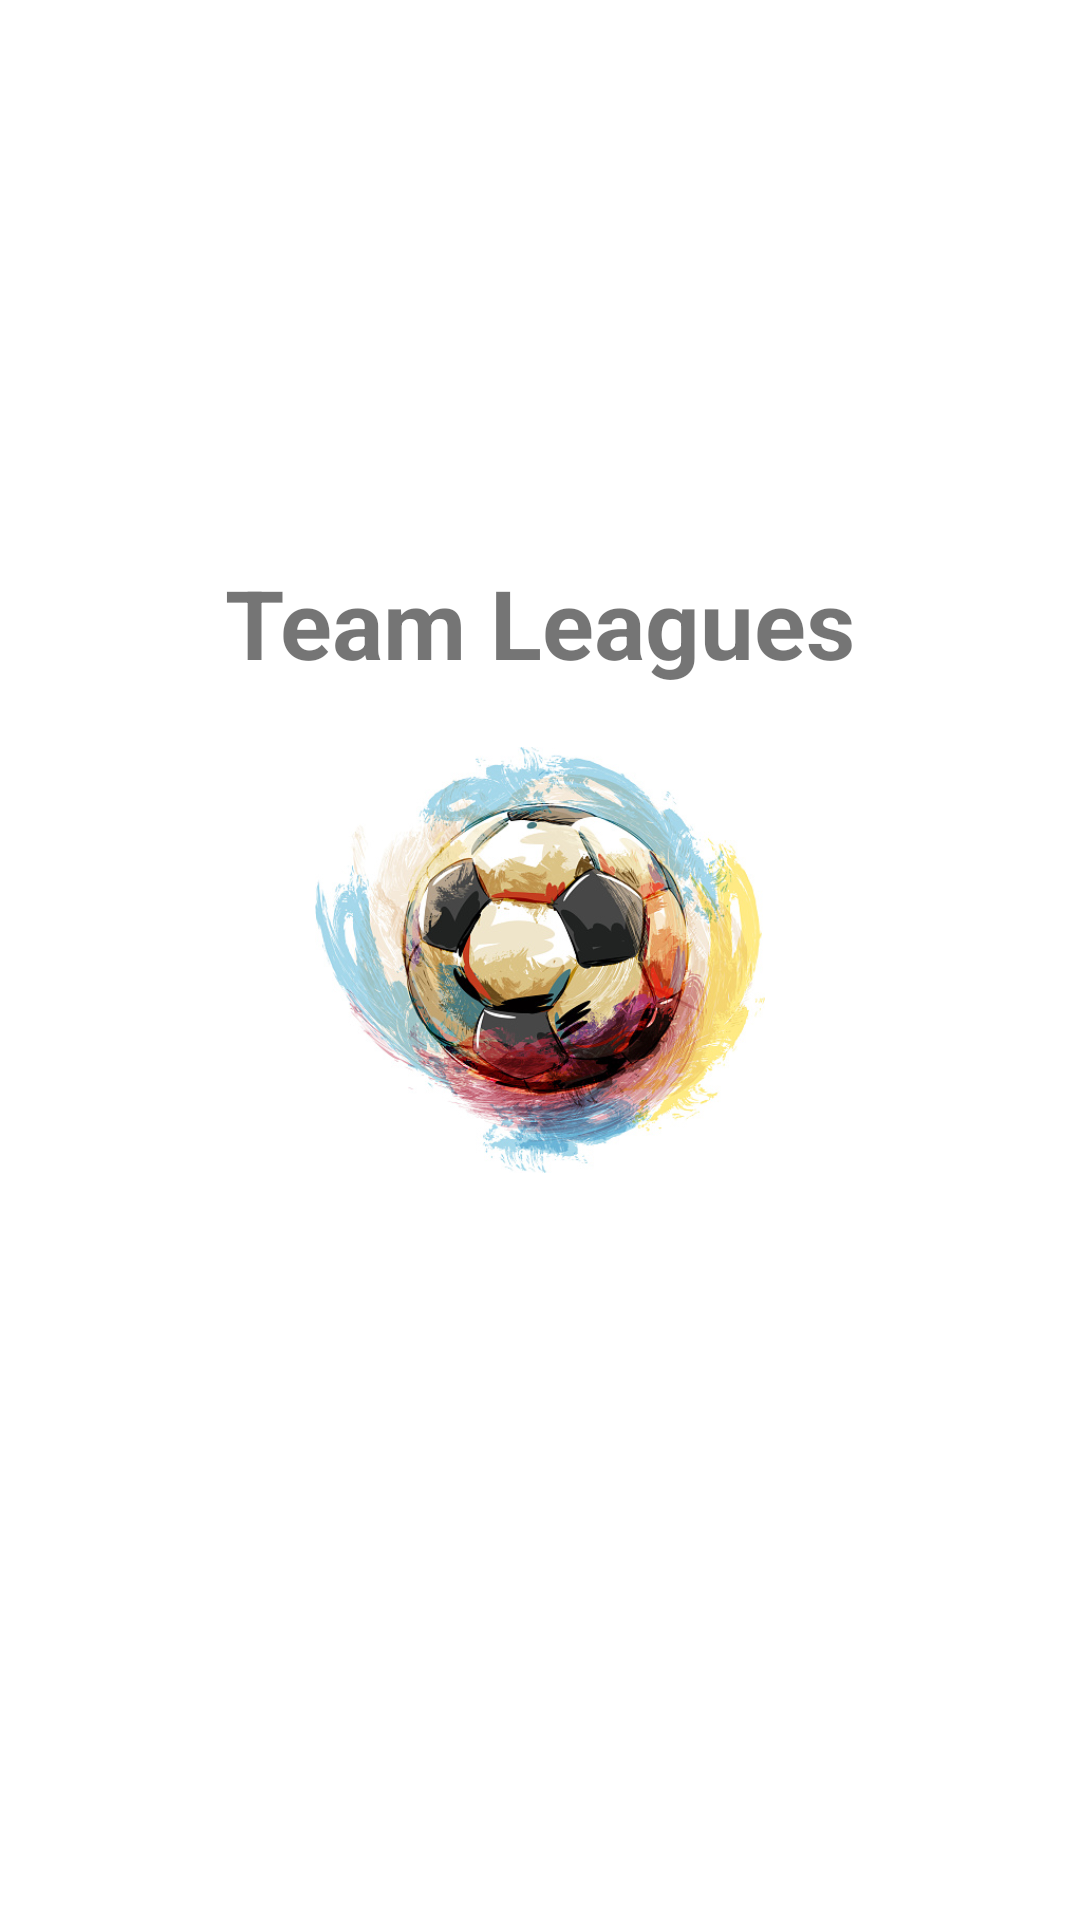

Here is an Android app screen rendered from its layout file. Give the layout XML and the strings, colors and styles it references.
<!-- AndroidManifest.xml: application theme Theme.Soccerteamleagueapp -->
<!-- res/layout/activity_splash_screen.xml -->
<?xml version="1.0" encoding="utf-8"?>
<androidx.constraintlayout.widget.ConstraintLayout xmlns:android="http://schemas.android.com/apk/res/android"
    xmlns:app="http://schemas.android.com/apk/res-auto"
    xmlns:tools="http://schemas.android.com/tools"
    android:layout_width="match_parent"
    android:layout_height="match_parent"
    tools:context=".presentation.SplashScreen">

    <TextView
        android:layout_width="wrap_content"
        android:layout_height="wrap_content"
        android:textStyle="bold"
        android:textSize="32sp"
        android:text="@string/app_name"
        android:layout_marginBottom="16dp"
        app:layout_constraintStart_toStartOf="parent"
        app:layout_constraintEnd_toEndOf="parent"
        app:layout_constraintBottom_toTopOf="@id/image_splash"/>

    <ImageView
        android:id="@+id/image_splash"
        android:layout_width="150dp"
        android:layout_height="150dp"
        android:src="@drawable/futbol"
        app:layout_constraintStart_toStartOf="parent"
        app:layout_constraintTop_toTopOf="parent"
        app:layout_constraintEnd_toEndOf="parent"
        app:layout_constraintBottom_toBottomOf="parent"/>

</androidx.constraintlayout.widget.ConstraintLayout>
<!-- resources referenced by this layout -->
<resources>
  <!-- drawable futbol: jpg bitmap (drawable, 126410 bytes) -->
  <string name="app_name">Team Leagues</string>
  <style name="Theme.Soccerteamleagueapp" parent="Theme.MaterialComponents.DayNight.DarkActionBar">
          
          <item name="colorPrimary">@color/purple_500</item>
          <item name="colorPrimaryVariant">@color/purple_700</item>
          <item name="colorOnPrimary">@color/white</item>
          
          <item name="colorSecondary">@color/teal_200</item>
          <item name="colorSecondaryVariant">@color/teal_700</item>
          <item name="colorOnSecondary">@color/black</item>
          
          <item name="android:statusBarColor" tools:targetApi="l">?attr/colorPrimaryVariant</item>
          
      </style>
  <!-- not gathered from this repository: default colours our renderer supplied (Android Studio template values) -->
  <color name="purple_500">#FF6200EE</color>
  <color name="purple_700">#FF3700B3</color>
  <color name="teal_200">#FF03DAC5</color>
  <color name="teal_700">#FF018786</color>
  <color name="black">#FF000000</color>
  <color name="white">#FFFFFFFF</color>
</resources>
